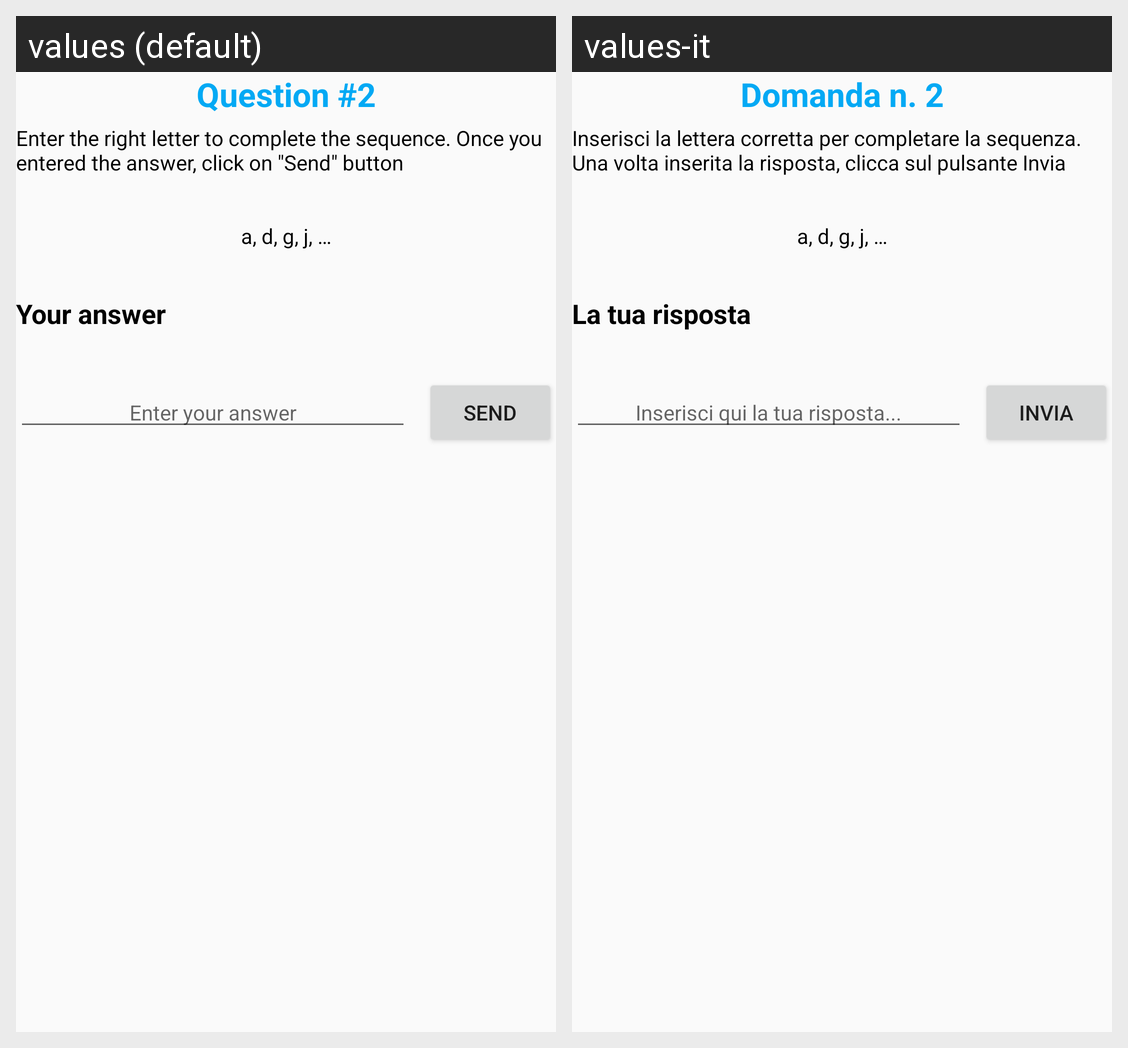

Strings drawn on this Android screen and how each of the app's shown locales translates them:
Android screen res/layout/question_two.xml rendered under 2 locales, left to right: values (default), values-it. Device: Nexus 5 (rendered at 1080×1920; each locale shown at half size, 540×960, under a caption strip naming it); theme AppTheme.
Strings drawn on this screen, with the default value and each locale's value (text and hints the layout hard-codes, and strings that could not be matched under every locale, appear in the picture but are not listed):

question2
  values: Question #2
  values-it: Domanda n. 2

question2_description
  values: Enter the right letter to complete the sequence. Once you entered the answer, click on "Send" button
  values-it: Inserisci la lettera corretta per completare la sequenza. Una volta inserita la risposta, clicca sul pulsante Invia

sequence2
  values: a, d, g, j, …
  values-it: a, d, g, j, …  [not translated; the default value is used]

your_answer
  values: Your answer
  values-it: La tua risposta

hint_enter_your_answer
  values: Enter your answer
  values-it: Inserisci qui la tua risposta...

send
  values: Send
  values-it: Invia
